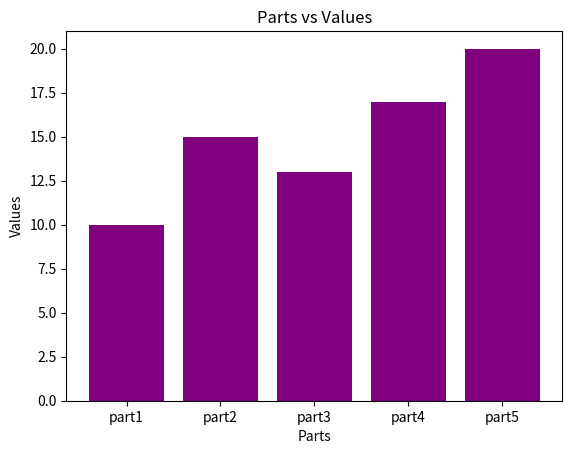

This chart was generated by the following Python code:
import matplotlib.pyplot as plt

y=[10, 15, 13, 17, 20]
x=["part1", "part2", "part3", "part4", "part5"]

plt.bar(x, y, color="purple")
# plt.pie(y, labels=x, autopct="%1.1f%%", colors=["lightblue", "lightgreen", "lightcoral", "gold", "violet"])
# plt.plot(x, y, color="purple")
# plt.scatter(x, y, color="purple") 
# plt.boxplot(y) 
# plt.violinplot(y)
# plt.stem(x, y, linefmt="purple", markerfmt="ro", basefmt="grey")

# if i want ro save 
plt.savefig("mybar.png")

plt.title("Parts vs Values")       # Optional: Add a title
plt.xlabel("Parts")                # Optional: Label x-axis
plt.ylabel("Values")               # Optional: Label y-axis
plt.show()